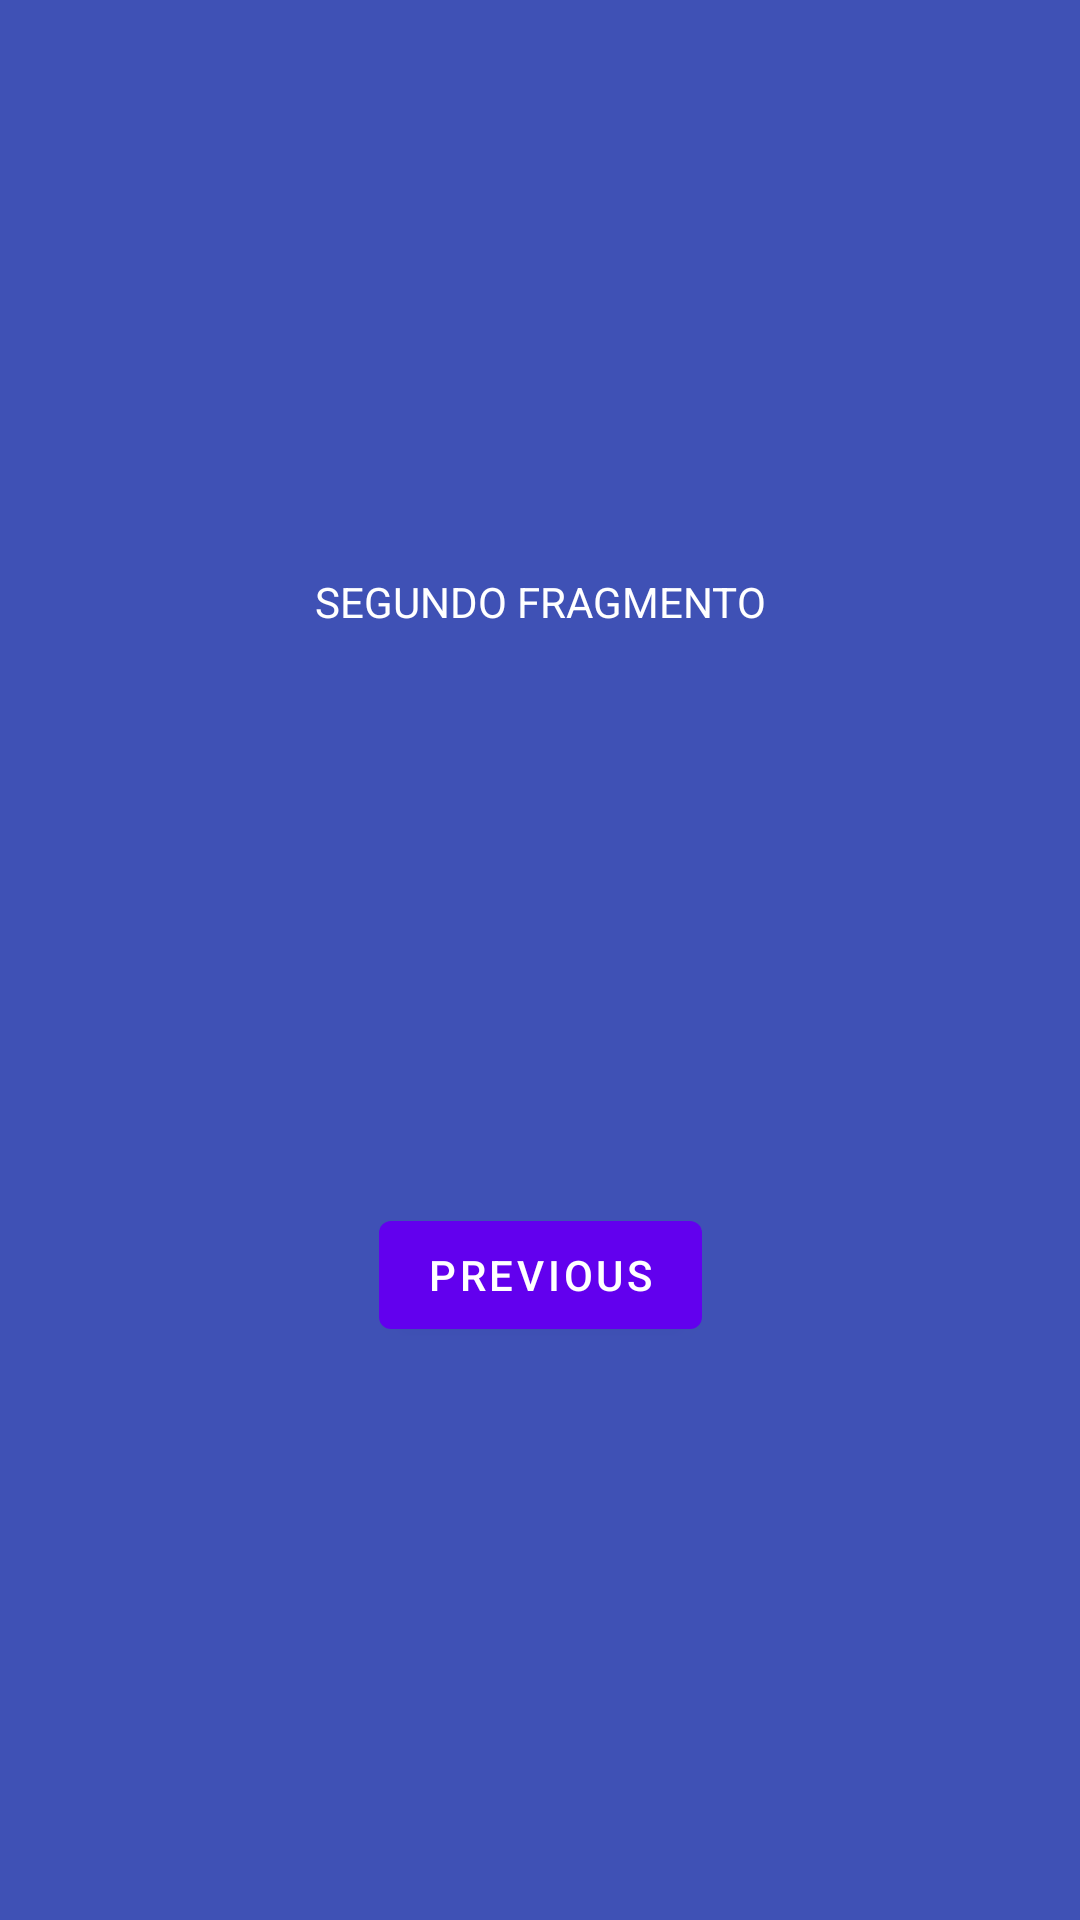

Layout XML and referenced resources for this Android screen:
<!-- AndroidManifest.xml: application theme Theme.Roteiro_Troca_de_Janela_Fragmentos -->
<!-- res/layout/fragment_second.xml -->
<?xml version="1.0" encoding="utf-8"?>
<androidx.constraintlayout.widget.ConstraintLayout xmlns:android="http://schemas.android.com/apk/res/android"
    xmlns:app="http://schemas.android.com/apk/res-auto"
    xmlns:tools="http://schemas.android.com/tools"
    android:layout_width="match_parent"
    android:layout_height="match_parent"
    android:background="#3F51B5"
    tools:context=".SecondFragment">

    <TextView
        android:id="@+id/textview_second"
        android:layout_width="wrap_content"
        android:layout_height="wrap_content"
        android:text="SEGUNDO FRAGMENTO"
        android:textColor="@color/white"
        app:layout_constraintBottom_toTopOf="@id/button_second"
        app:layout_constraintEnd_toEndOf="parent"
        app:layout_constraintStart_toStartOf="parent"
        app:layout_constraintTop_toTopOf="parent" />

    <Button
        android:id="@+id/button_second"
        android:layout_width="wrap_content"
        android:layout_height="wrap_content"
        android:text="@string/previous"
        app:layout_constraintBottom_toBottomOf="parent"
        app:layout_constraintEnd_toEndOf="parent"
        app:layout_constraintStart_toStartOf="parent"
        app:layout_constraintTop_toBottomOf="@id/textview_second" />
</androidx.constraintlayout.widget.ConstraintLayout>
<!-- resources referenced by this layout -->
<resources>
  <string name="previous">Previous</string>
  <style name="Theme.Roteiro_Troca_de_Janela_Fragmentos" parent="Theme.MaterialComponents.DayNight.DarkActionBar">
          
          <item name="colorPrimary">@color/purple_500</item>
          <item name="colorPrimaryVariant">@color/purple_700</item>
          <item name="colorOnPrimary">@color/white</item>
          
          <item name="colorSecondary">@color/teal_200</item>
          <item name="colorSecondaryVariant">@color/teal_700</item>
          <item name="colorOnSecondary">@color/black</item>
          
          <item name="android:statusBarColor" tools:targetApi="l">?attr/colorPrimaryVariant</item>
          
      </style>
  <!-- not gathered from this repository: default colours our renderer supplied (Android Studio template values) -->
  <color name="purple_500">#FF6200EE</color>
  <color name="purple_700">#FF3700B3</color>
  <color name="teal_200">#FF03DAC5</color>
  <color name="teal_700">#FF018786</color>
  <color name="black">#FF000000</color>
  <color name="white">#FFFFFFFF</color>
</resources>
